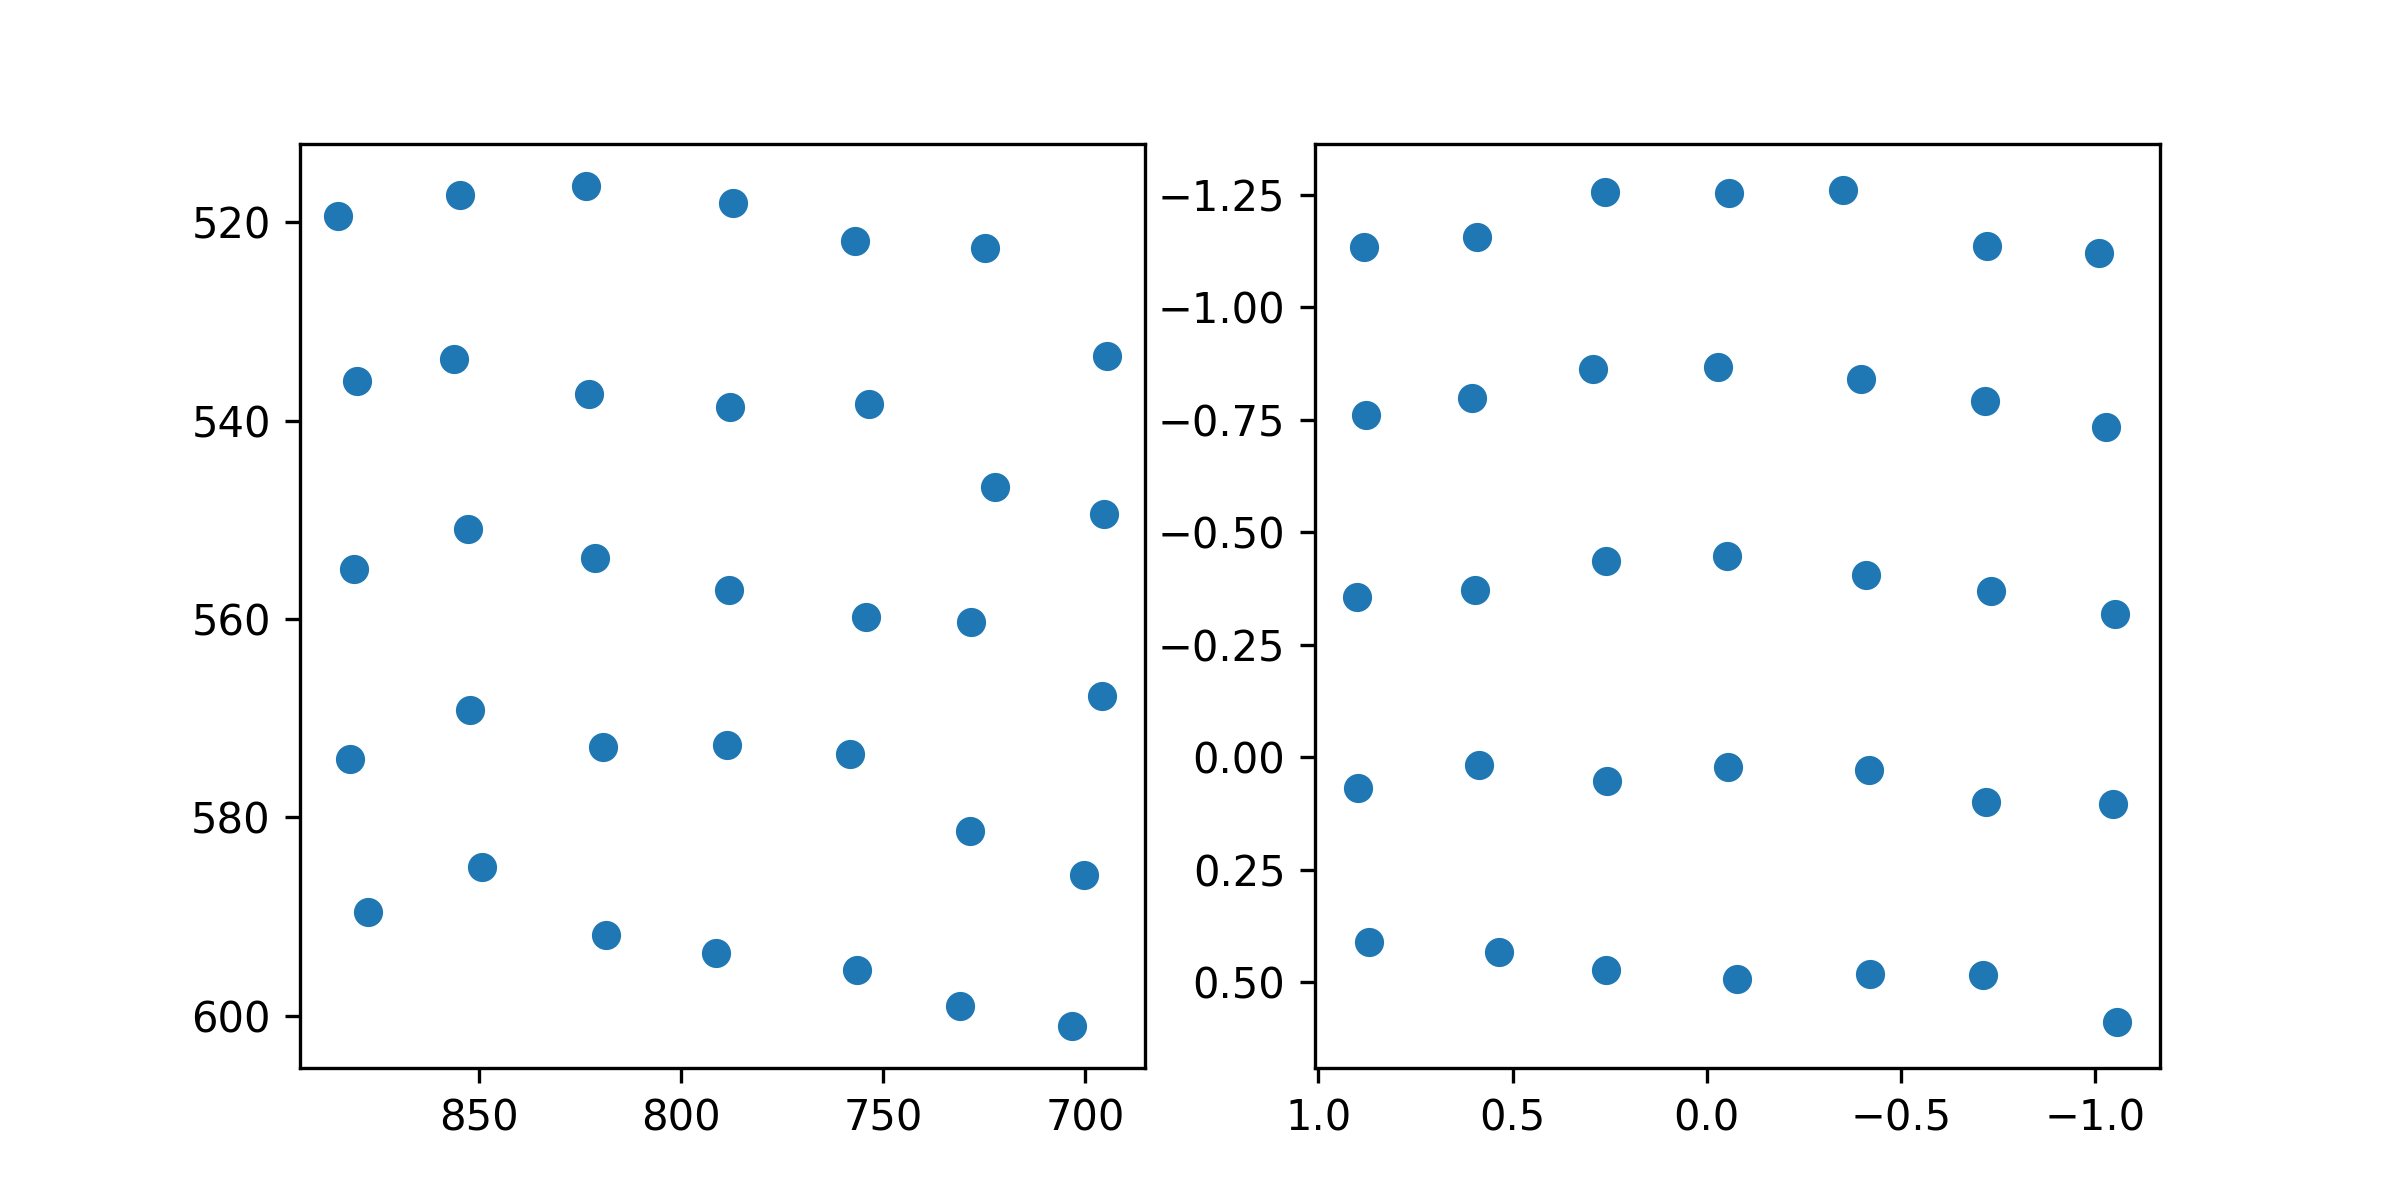

The table this chart was drawn from, first rows:
target_x, target_y, pupil_x, pupil_y
100.0, 100.0, 0.8835, -1.134
386.0, 100.0, 0.5925, -1.156
672.0, 100.0, 0.2631, -1.257
958.0, 100.0, -0.05625, -1.255
1244, 100.0, -0.3502, -1.26
1530, 100.0, -0.7224, -1.135
1816, 100.0, -1.01, -1.12
100.0, 320.0, 0.8765, -0.7614
386.0, 320.0, 0.6033, -0.7987
672.0, 320.0, 0.2937, -0.8625
958.0, 320.0, -0.02997, -0.8676
1244, 320.0, -0.397, -0.8405
1530, 320.0, -0.7174, -0.7911
1816, 320.0, -1.029, -0.7342
100.0, 540.0, 0.9004, -0.3571
386.0, 540.0, 0.5969, -0.3727
672.0, 540.0, 0.2594, -0.4356
958.0, 540.0, -0.05277, -0.4474
1244, 540.0, -0.4098, -0.405
1530, 540.0, -0.7319, -0.3691
1816, 540.0, -1.051, -0.3175
100.0, 760.0, 0.8986, 0.06853
386.0, 760.0, 0.5875, 0.01704
672.0, 760.0, 0.2582, 0.05313
958.0, 760.0, -0.05386, 0.02224
1244, 760.0, -0.4176, 0.02897
1530, 760.0, -0.7194, 0.1
1816, 760.0, -1.045, 0.1046
100.0, 980.0, 0.8702, 0.4105
386.0, 980.0, 0.5359, 0.4331
672.0, 980.0, 0.26, 0.4723
958.0, 980.0, -0.07827, 0.4931
1244, 980.0, -0.4197, 0.4803
1530, 980.0, -0.7119, 0.4829
1816, 980.0, -1.057, 0.5871
